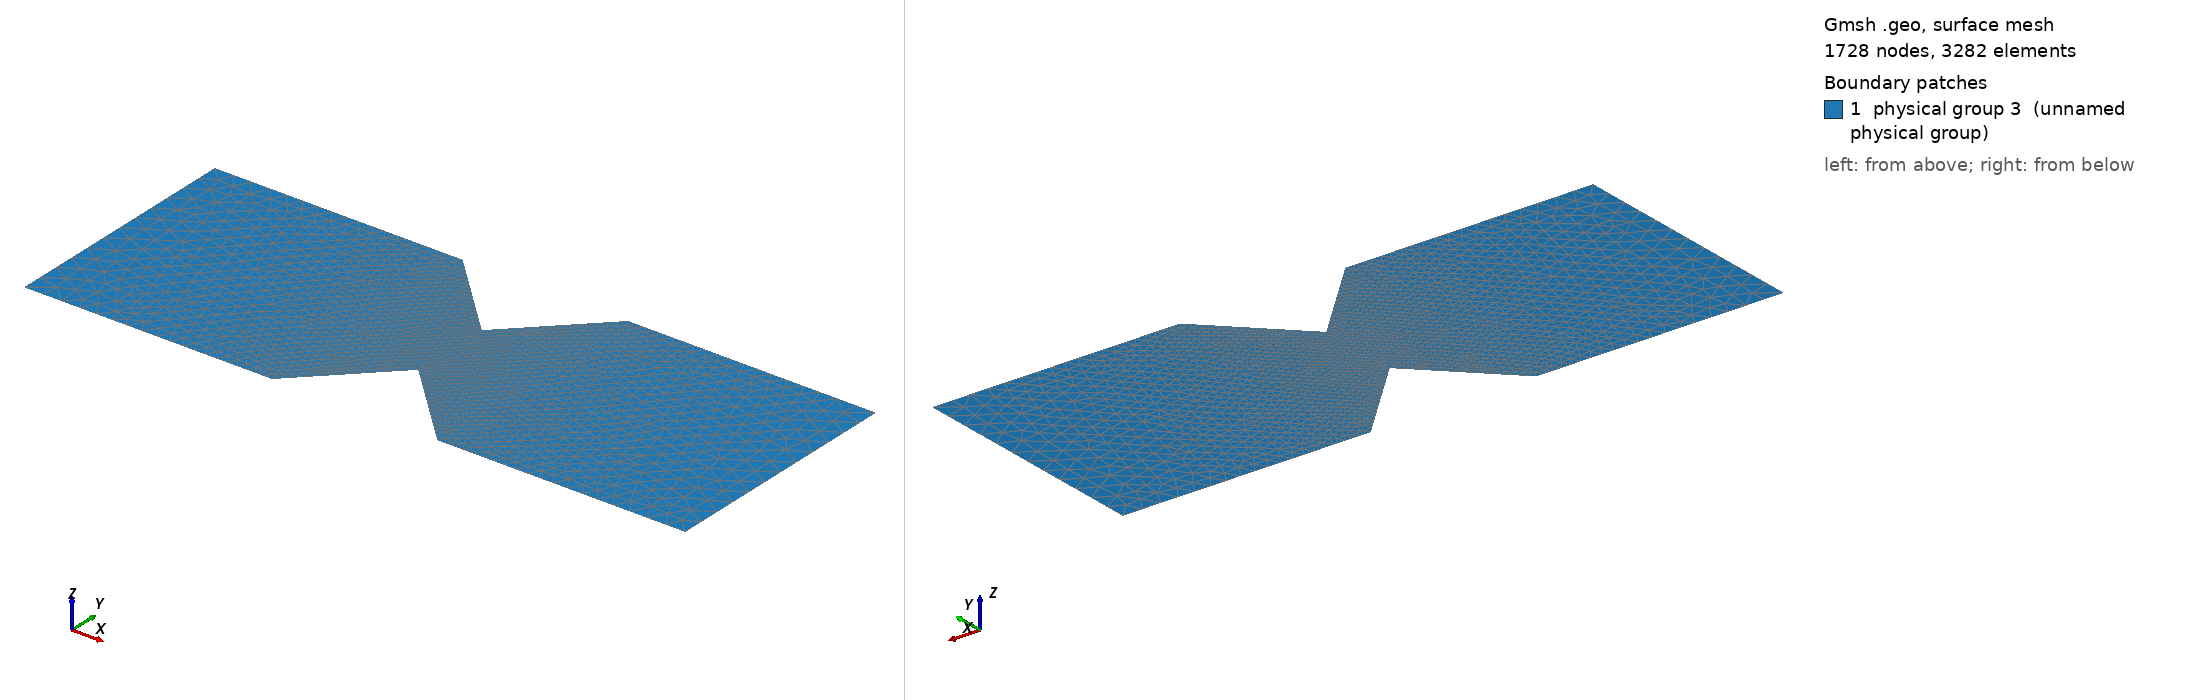

Gmsh geometry script, surface-meshed: 1728 nodes, 3282 surface elements. Boundary patches (legend numbers): 1 physical group 3 (unnamed physical group). Left view from above one corner, right view from below the opposite corner. Legend entries are the model's physical surfaces. The drawing asked Gmsh for element sizes between 1% and 20% of the model's largest extent; the script's own settings can give other sizes.

=== Chap6_wedge.geo (drawn) ===
lc1 = .5;
lc2 = .2;
lc3 = .05;

Point(1) = {-8.0,-3.0,0.0,lc1};
Point(2) = {-2.0,-3.0,0.0,lc2};
Point(3) = {0.0,-1.0,0.0,lc3};
Point(4) = {2.0,-3.0,0.0,lc2};
Point(5) = {8.0,-3.0,0.0,lc1};
Point(6) = {8.0,3.0,0.0,lc1};
Point(7) = {2.0,3.0,0.0,lc2};
Point(8) = {0.0,1.0,0.0,lc3};
Point(9) = {-2.0,3.0,0.0,lc2};
Point(10) = {-8.0,3.0,0.0,lc1};

Line(1) = {1,2};
Line(2) = {2,3};
Line(3) = {3,4};
Line(4) = {4,5};
Line(5) = {5,6};
Line(6) = {6,7};
Line(7) = {7,8};
Line(8) = {8,9};
Line(9) = {9,10};
Line(10) = {10,1};
Line Loop(11) = {1,2,3,4,5,6,7,8,9,10};

Plane Surface(1) = {11};

Physical Line(1) = {5}; 
Physical Line(2) = {10}; 
Physical Surface(3) = {1};
